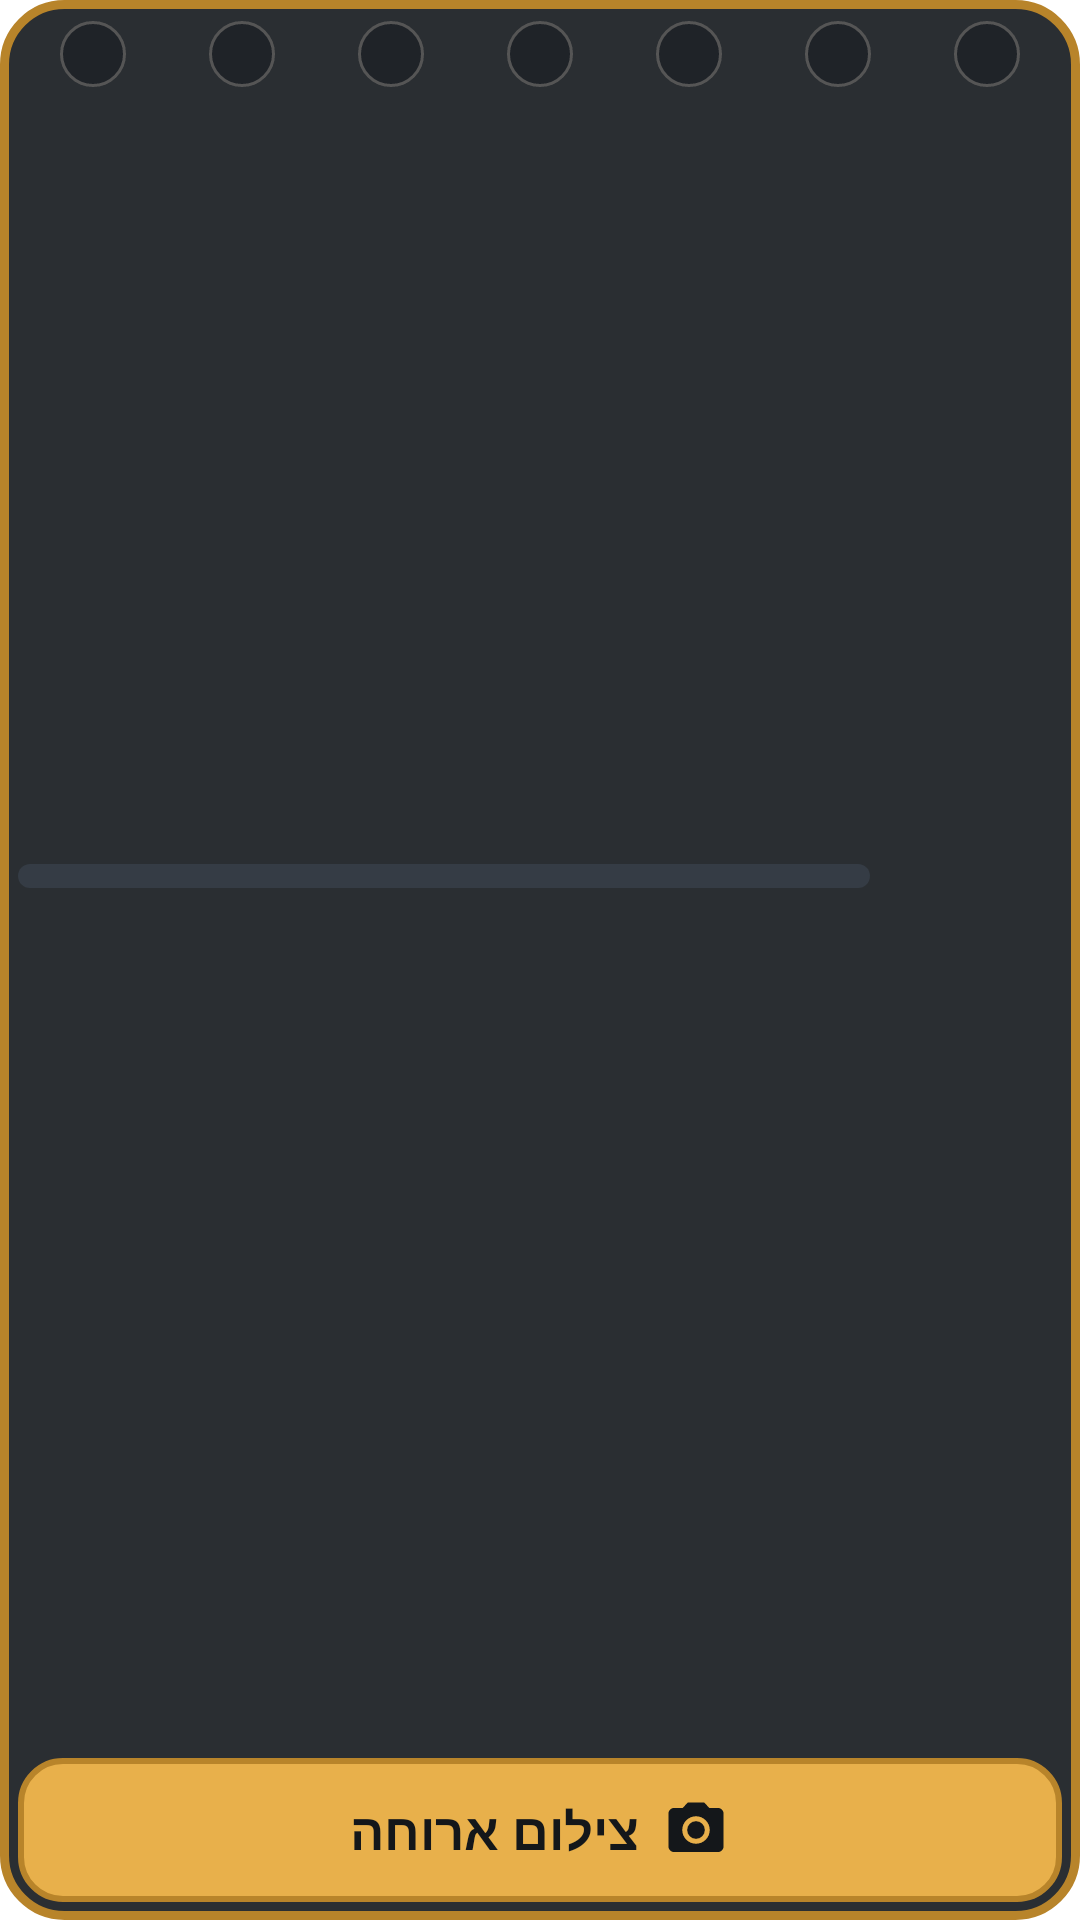

Here is an Android app screen rendered from its layout file. Give the layout XML and the strings, colors and styles it references.
<!-- AndroidManifest.xml: application theme Theme.Hamasa -->
<!-- res/layout/widget_hamasa.xml -->
<?xml version="1.0" encoding="utf-8"?>
<LinearLayout xmlns:android="http://schemas.android.com/apk/res/android"
    android:id="@+id/widget_root"
    android:layout_width="match_parent"
    android:layout_height="match_parent"
    android:background="@drawable/widget_bg"
    android:layoutDirection="rtl"
    android:orientation="vertical"
    android:padding="6dp">

    <LinearLayout
        android:id="@+id/widget_week_row"
        android:layout_width="match_parent"
        android:layout_height="24dp"
        android:layoutDirection="rtl"
        android:orientation="horizontal">

        <FrameLayout
            android:layout_width="0dp"
            android:layout_height="match_parent"
            android:layout_weight="1">

            <TextView
                android:id="@+id/widget_day_0"
                android:layout_width="22dp"
                android:layout_height="22dp"
                android:layout_gravity="center"
                android:background="@drawable/widget_day_idle"
                android:gravity="center"
                android:includeFontPadding="false"
                android:maxLines="1"
                android:textColor="#B9A98B"
                android:textSize="12sp"
                android:textStyle="bold" />
        </FrameLayout>

        <FrameLayout
            android:layout_width="0dp"
            android:layout_height="match_parent"
            android:layout_weight="1">

            <TextView
                android:id="@+id/widget_day_1"
                android:layout_width="22dp"
                android:layout_height="22dp"
                android:layout_gravity="center"
                android:background="@drawable/widget_day_idle"
                android:gravity="center"
                android:includeFontPadding="false"
                android:maxLines="1"
                android:textColor="#B9A98B"
                android:textSize="12sp"
                android:textStyle="bold" />
        </FrameLayout>

        <FrameLayout
            android:layout_width="0dp"
            android:layout_height="match_parent"
            android:layout_weight="1">

            <TextView
                android:id="@+id/widget_day_2"
                android:layout_width="22dp"
                android:layout_height="22dp"
                android:layout_gravity="center"
                android:background="@drawable/widget_day_idle"
                android:gravity="center"
                android:includeFontPadding="false"
                android:maxLines="1"
                android:textColor="#B9A98B"
                android:textSize="12sp"
                android:textStyle="bold" />
        </FrameLayout>

        <FrameLayout
            android:layout_width="0dp"
            android:layout_height="match_parent"
            android:layout_weight="1">

            <TextView
                android:id="@+id/widget_day_3"
                android:layout_width="22dp"
                android:layout_height="22dp"
                android:layout_gravity="center"
                android:background="@drawable/widget_day_idle"
                android:gravity="center"
                android:includeFontPadding="false"
                android:maxLines="1"
                android:textColor="#B9A98B"
                android:textSize="12sp"
                android:textStyle="bold" />
        </FrameLayout>

        <FrameLayout
            android:layout_width="0dp"
            android:layout_height="match_parent"
            android:layout_weight="1">

            <TextView
                android:id="@+id/widget_day_4"
                android:layout_width="22dp"
                android:layout_height="22dp"
                android:layout_gravity="center"
                android:background="@drawable/widget_day_idle"
                android:gravity="center"
                android:includeFontPadding="false"
                android:maxLines="1"
                android:textColor="#B9A98B"
                android:textSize="12sp"
                android:textStyle="bold" />
        </FrameLayout>

        <FrameLayout
            android:layout_width="0dp"
            android:layout_height="match_parent"
            android:layout_weight="1">

            <TextView
                android:id="@+id/widget_day_5"
                android:layout_width="22dp"
                android:layout_height="22dp"
                android:layout_gravity="center"
                android:background="@drawable/widget_day_idle"
                android:gravity="center"
                android:includeFontPadding="false"
                android:maxLines="1"
                android:textColor="#B9A98B"
                android:textSize="12sp"
                android:textStyle="bold" />
        </FrameLayout>

        <FrameLayout
            android:layout_width="0dp"
            android:layout_height="match_parent"
            android:layout_weight="1">

            <TextView
                android:id="@+id/widget_day_6"
                android:layout_width="22dp"
                android:layout_height="22dp"
                android:layout_gravity="center"
                android:background="@drawable/widget_day_idle"
                android:gravity="center"
                android:includeFontPadding="false"
                android:maxLines="1"
                android:textColor="#B9A98B"
                android:textSize="12sp"
                android:textStyle="bold" />
        </FrameLayout>

    </LinearLayout>

    <LinearLayout
        android:layout_width="match_parent"
        android:layout_height="0dp"
        android:layout_marginTop="4dp"
        android:layout_weight="1"
        android:gravity="center_vertical"
        android:layoutDirection="rtl"
        android:orientation="horizontal">

        <ImageView
            android:id="@+id/widget_body"
            android:layout_width="56dp"
            android:layout_height="match_parent"
            android:adjustViewBounds="true"
            android:contentDescription="@string/widget_body_desc"
            android:scaleType="fitCenter" />

        <LinearLayout
            android:layout_width="0dp"
            android:layout_height="wrap_content"
            android:layout_marginStart="8dp"
            android:layout_weight="1"
            android:layoutDirection="rtl"
            android:orientation="vertical">

            <LinearLayout
                android:id="@+id/widget_level_row"
                android:layout_width="match_parent"
                android:layout_height="wrap_content"
                android:gravity="center_vertical"
                android:layoutDirection="rtl"
                android:orientation="horizontal">

                <TextView
                    android:id="@+id/widget_level"
                    android:layout_width="wrap_content"
                    android:layout_height="wrap_content"
                    android:gravity="start"
                    android:maxLines="1"
                    android:textColor="#E8B04B"
                    android:textDirection="rtl"
                    android:textSize="16sp"
                    android:textStyle="bold" />

                <TextView
                    android:id="@+id/widget_streak"
                    android:layout_width="0dp"
                    android:layout_height="wrap_content"
                    android:layout_marginStart="8dp"
                    android:layout_weight="1"
                    android:ellipsize="end"
                    android:gravity="start"
                    android:maxLines="1"
                    android:textColor="#B9A98B"
                    android:textDirection="rtl"
                    android:textSize="12sp" />
            </LinearLayout>

            <ProgressBar
                android:id="@+id/widget_xp_bar"
                style="?android:attr/progressBarStyleHorizontal"
                android:layout_width="match_parent"
                android:layout_height="8dp"
                android:layout_marginTop="4dp"
                android:max="100"
                android:progress="0"
                android:progressDrawable="@drawable/widget_xp_progress" />

            <TextView
                android:id="@+id/widget_xp_text"
                android:layout_width="match_parent"
                android:layout_height="wrap_content"
                android:layout_marginTop="2dp"
                android:ellipsize="end"
                android:gravity="start"
                android:maxLines="1"
                android:textColor="#B9A98B"
                android:textDirection="rtl"
                android:textSize="11sp" />

            <TextView
                android:id="@+id/widget_kcal"
                android:layout_width="match_parent"
                android:layout_height="wrap_content"
                android:layout_marginTop="4dp"
                android:ellipsize="end"
                android:gravity="start"
                android:maxLines="1"
                android:textColor="#E9D9B8"
                android:textDirection="rtl"
                android:textSize="15sp"
                android:textStyle="bold" />

            <TextView
                android:id="@+id/widget_macro"
                android:layout_width="match_parent"
                android:layout_height="wrap_content"
                android:ellipsize="end"
                android:gravity="start"
                android:maxLines="1"
                android:textColor="#B9A98B"
                android:textDirection="rtl"
                android:textSize="12sp" />
        </LinearLayout>
    </LinearLayout>

    <LinearLayout
        android:id="@+id/widget_snap_meal"
        android:layout_width="match_parent"
        android:layout_height="48dp"
        android:layout_marginTop="4dp"
        android:background="@drawable/widget_snap_bg"
        android:gravity="center"
        android:layoutDirection="rtl"
        android:orientation="horizontal">

        <ImageView
            android:layout_width="22dp"
            android:layout_height="22dp"
            android:importantForAccessibility="no"
            android:src="@drawable/ic_widget_camera" />

        <TextView
            android:layout_width="wrap_content"
            android:layout_height="wrap_content"
            android:layout_marginStart="8dp"
            android:maxLines="1"
            android:text="@string/widget_snap_meal"
            android:textColor="#14171A"
            android:textDirection="rtl"
            android:textSize="17sp"
            android:textStyle="bold" />
    </LinearLayout>

    <LinearLayout
        android:id="@+id/widget_snap_meal_small"
        android:layout_width="match_parent"
        android:layout_height="36dp"
        android:layout_marginTop="4dp"
        android:background="@drawable/widget_snap_bg"
        android:gravity="center"
        android:layoutDirection="rtl"
        android:orientation="horizontal"
        android:visibility="gone">

        <ImageView
            android:layout_width="18dp"
            android:layout_height="18dp"
            android:importantForAccessibility="no"
            android:src="@drawable/ic_widget_camera" />

        <TextView
            android:layout_width="wrap_content"
            android:layout_height="wrap_content"
            android:layout_marginStart="6dp"
            android:maxLines="1"
            android:text="@string/widget_snap_meal"
            android:textColor="#14171A"
            android:textDirection="rtl"
            android:textSize="15sp"
            android:textStyle="bold" />
    </LinearLayout>
</LinearLayout>
<!-- resources referenced by this layout -->
<resources>
  <!-- drawable ic_widget_camera (drawable) -->
  <?xml version="1.0" encoding="utf-8"?>
  <vector xmlns:android="http://schemas.android.com/apk/res/android"
      android:width="24dp"
      android:height="24dp"
      android:viewportWidth="24"
      android:viewportHeight="24">
      <path
          android:fillColor="#14171A"
          android:pathData="M12,8.8a3.2,3.2 0,1 0,0 6.4a3.2,3.2 0,1 0,0 -6.4z" />
      <path
          android:fillColor="#14171A"
          android:pathData="M9,2L7.17,4H4c-1.1,0 -2,0.9 -2,2v12c0,1.1 0.9,2 2,2h16c1.1,0 2,-0.9 2,-2V6c0,-1.1 -0.9,-2 -2,-2h-3.17L15,2H9zM12,17c-2.76,0 -5,-2.24 -5,-5s2.24,-5 5,-5 5,2.24 5,5 -2.24,5 -5,5z" />
  </vector>
  <!-- drawable widget_bg (drawable) -->
  <?xml version="1.0" encoding="utf-8"?>
  <shape xmlns:android="http://schemas.android.com/apk/res/android" android:shape="rectangle">
      <solid android:color="#F21F2328" />
      <stroke android:width="3dp" android:color="#B8842A" />
      <corners android:radius="20dp" />
  </shape>
  <!-- drawable widget_day_idle (drawable) -->
  <?xml version="1.0" encoding="utf-8"?>
  <shape xmlns:android="http://schemas.android.com/apk/res/android" android:shape="oval">
      <solid android:color="#1F2328" />
      <stroke android:width="1dp" android:color="#555555" />
  </shape>
  <!-- drawable widget_snap_bg (drawable) -->
  <?xml version="1.0" encoding="utf-8"?>
  <shape xmlns:android="http://schemas.android.com/apk/res/android" android:shape="rectangle">
      <solid android:color="#E8B04B" />
      <stroke android:width="2dp" android:color="#B8842A" />
      <corners android:radius="14dp" />
  </shape>
  <!-- drawable widget_xp_progress (drawable) -->
  <?xml version="1.0" encoding="utf-8"?>
  <layer-list xmlns:android="http://schemas.android.com/apk/res/android">
      <item android:id="@android:id/background">
          <shape android:shape="rectangle">
              <solid android:color="#353C45" />
              <corners android:radius="6dp" />
          </shape>
      </item>
      <item android:id="@android:id/progress">
          <clip>
              <shape android:shape="rectangle">
                  <solid android:color="#E8B04B" />
                  <corners android:radius="6dp" />
              </shape>
          </clip>
      </item>
  </layer-list>
  <string name="widget_body_desc">הדמות</string>
  <string name="widget_snap_meal">צילום ארוחה</string>
  <style name="Theme.Hamasa" parent="Theme.SplashScreen">
          <item name="windowSplashScreenBackground">#1F2328</item>
          <item name="windowSplashScreenAnimatedIcon">@mipmap/ic_launcher</item>
          <item name="postSplashScreenTheme">@style/Theme.Hamasa.Main</item>
      </style>
  <style name="Theme.Hamasa.Main" parent="android:Theme.Material.Light.NoActionBar">
          <item name="android:statusBarColor">#1F2328</item>
          <item name="android:navigationBarColor">#1F2328</item>
          <item name="android:windowLightStatusBar">false</item>
      </style>
</resources>
